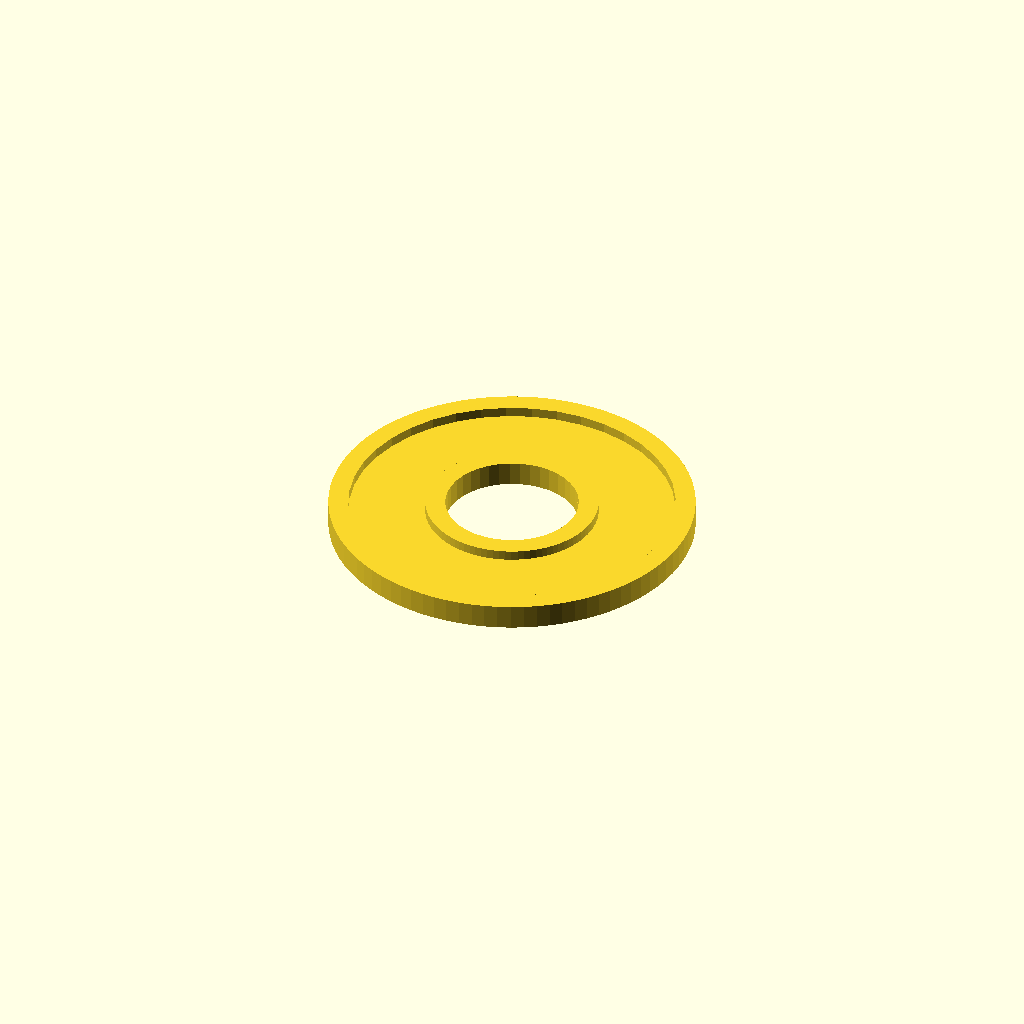
Cell 1 — every parameter at its default value.
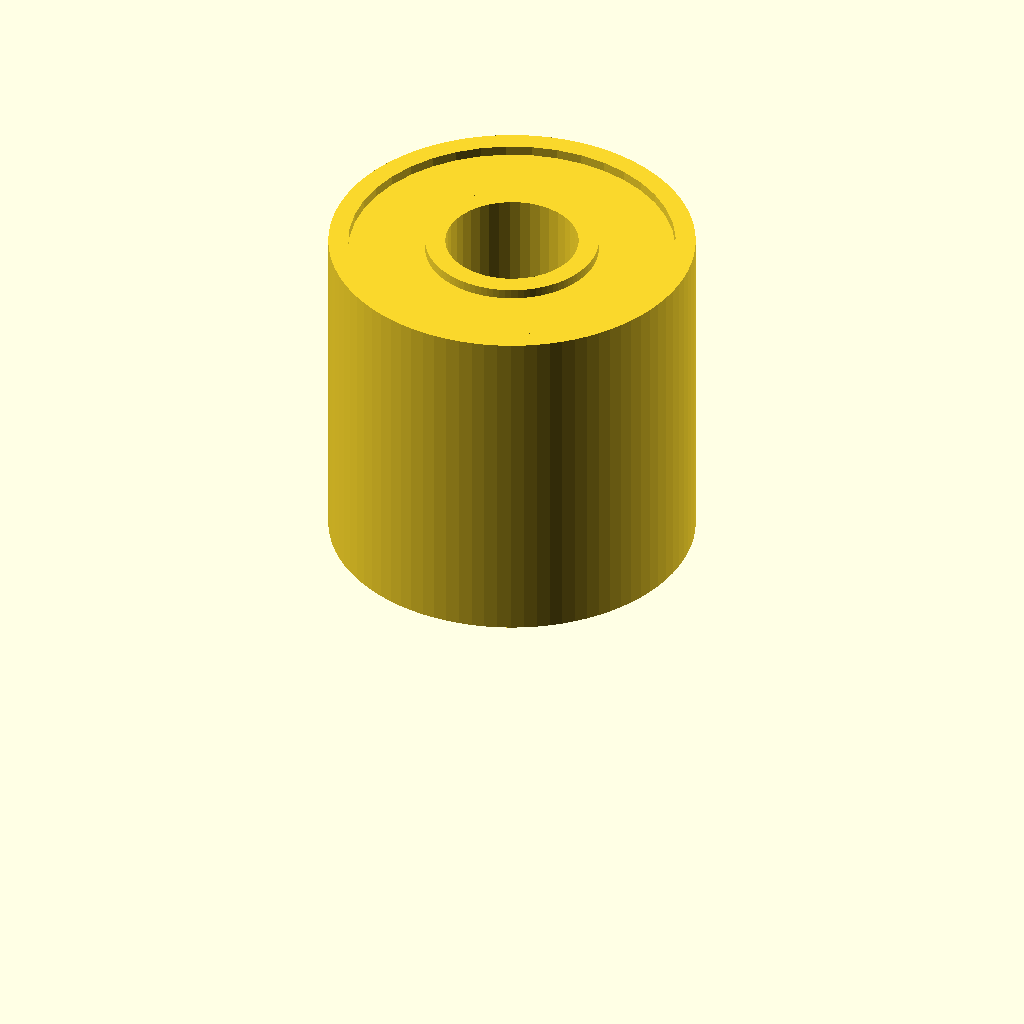
Cell 2: main_thickness = 20 (everything else at default).
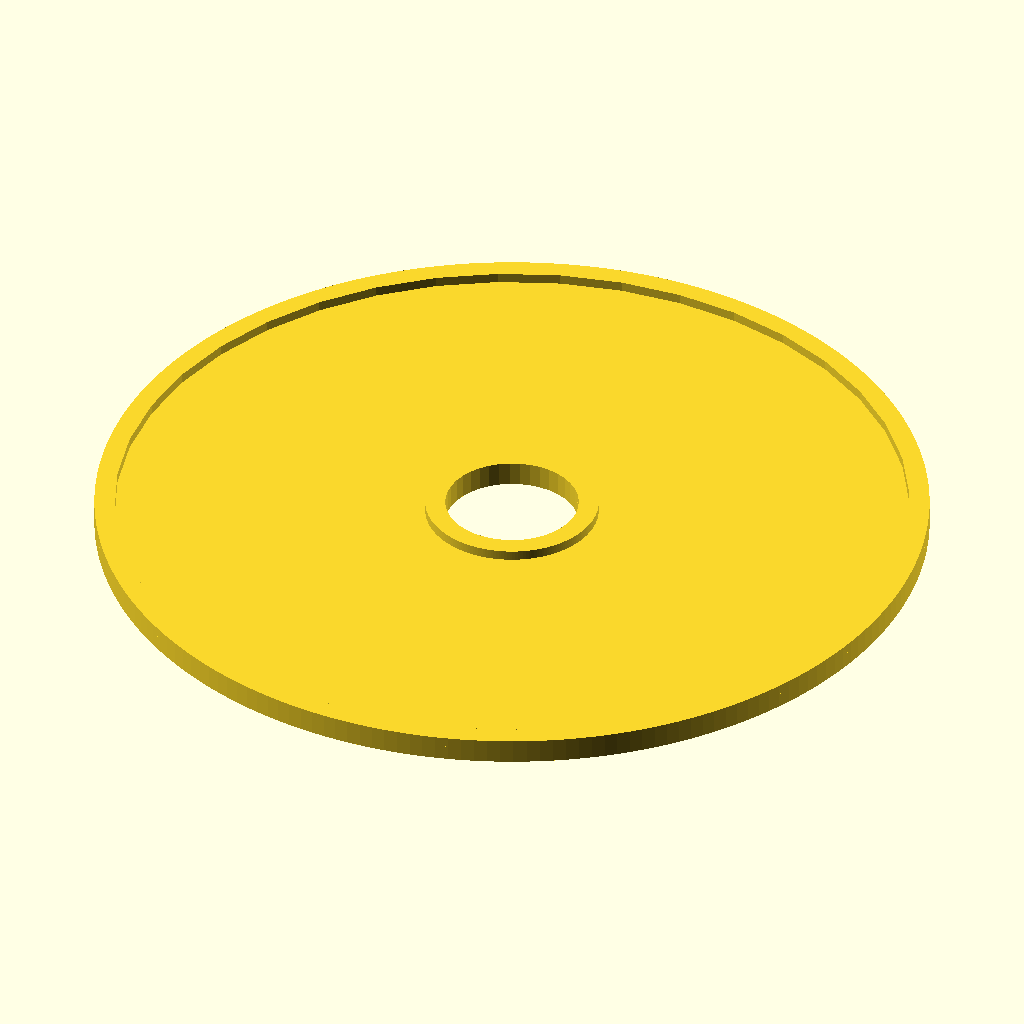
Cell 3: the same model with outer_diameter = 50.
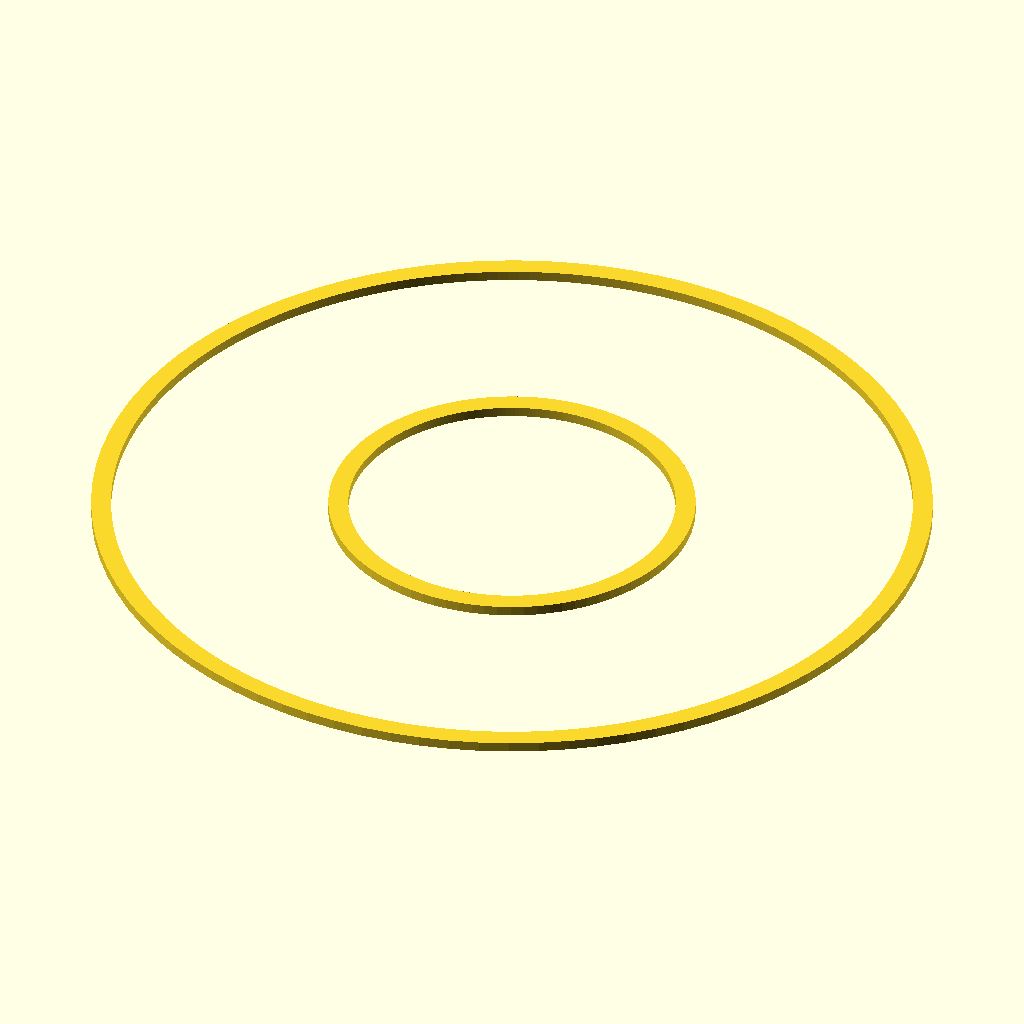
Cell 4: the same model with inner_diameter = 48.
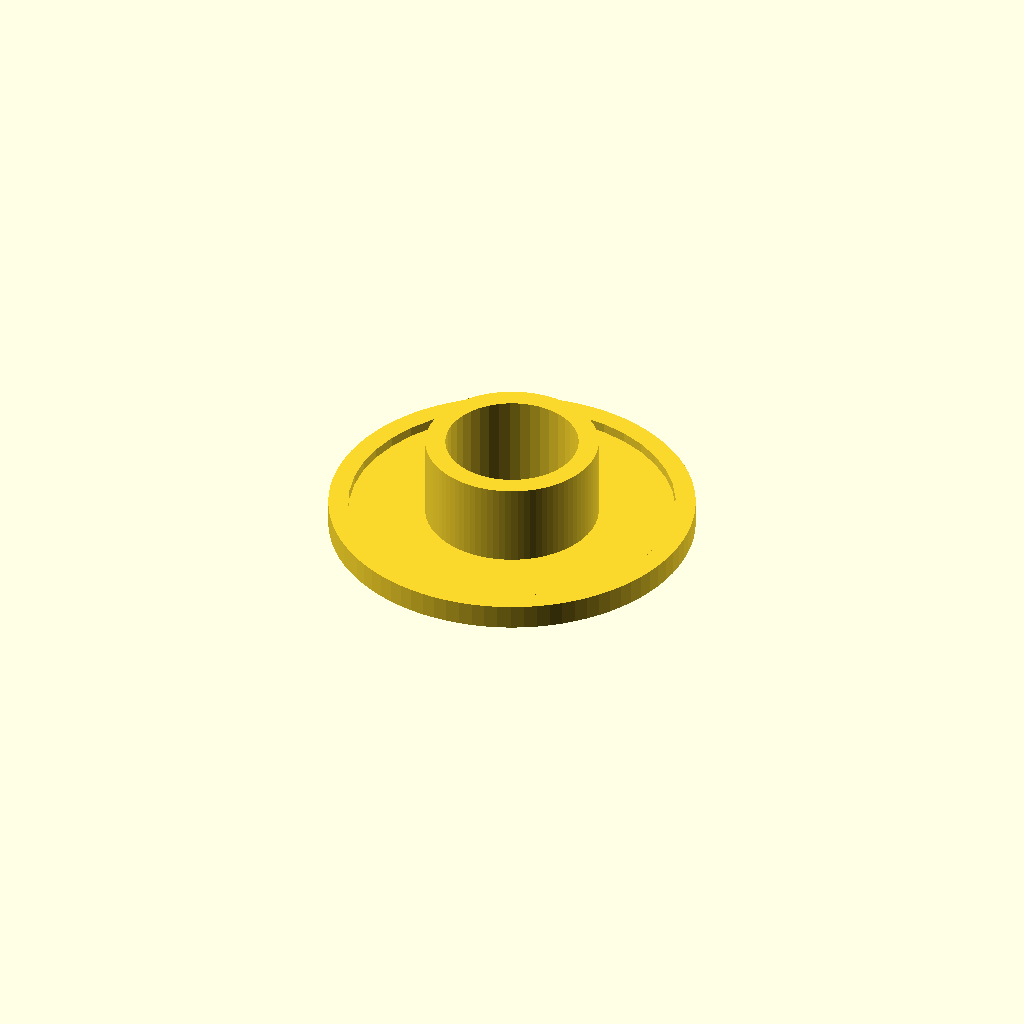
Cell 5: the same model with inner_notch = 5.
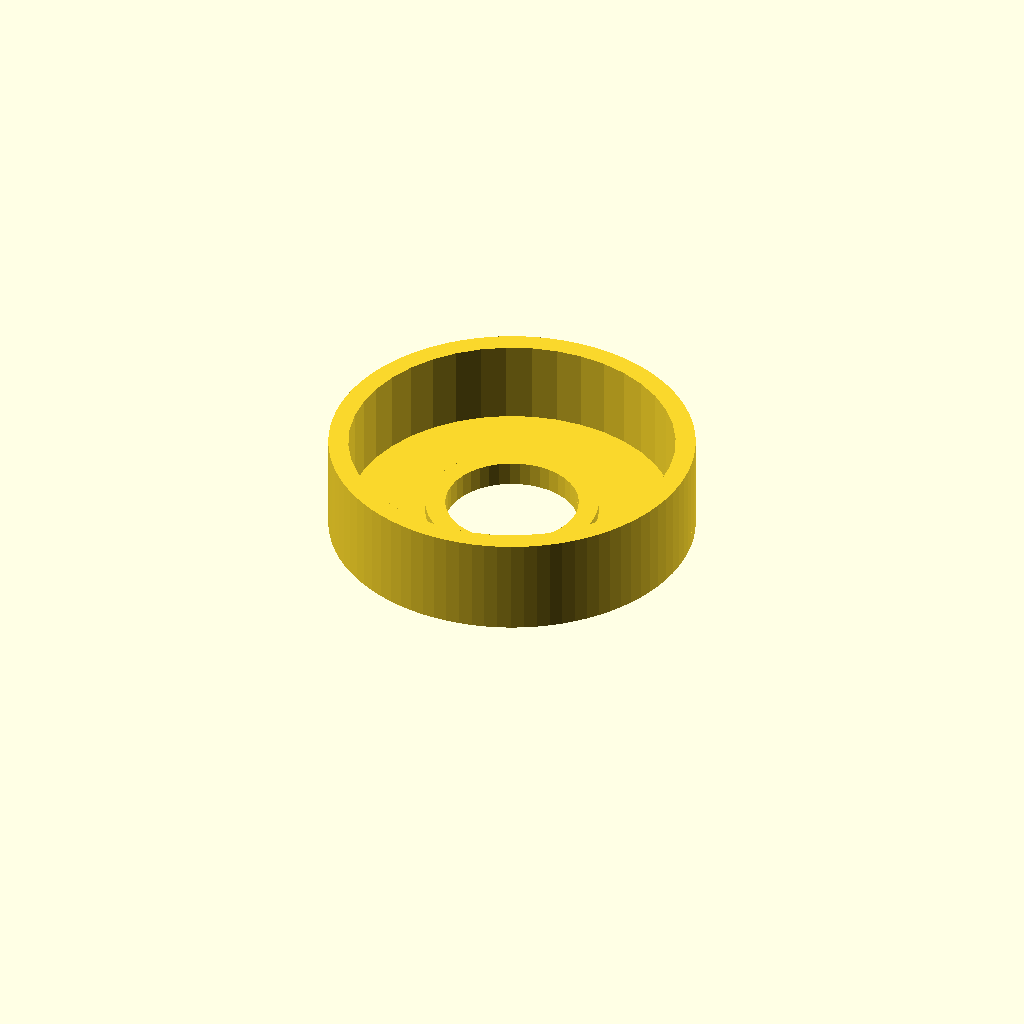
Cell 6: the same model with outer_notch = 5.
One fixed orthographic camera (rotation 55°, 0°, 25°; colour scheme Cornfield) for every cell.
The OpenSCAD source (Washer.scad):
main_thickness=0.9; // [0:0.1:20]
outer_diameter=22; // [3:0.2:50]
inner_diameter=8; // [1:0.2:48]
inner_notch=0.6; // [0:0.1:5]
outer_notch=0.6; // [0:0.1:5]
filament_width=0.4; // [0.3:0.05:0.8]

ring(t=main_thickness,od=outer_diameter,id=inner_diameter);
translate([0,0,main_thickness-.01]) {
  if(inner_notch>0)
    ring(t=inner_notch,od=inner_diameter+filament_width*6,id=inner_diameter);
  if(outer_notch>0)
    ring(t=outer_notch,id=outer_diameter-filament_width*6,od=outer_diameter);
}

module ring(t,od,id){
  linear_extrude(t,convexity=3) difference() {
    circle(d=od,$fn=outer_diameter*4);
    circle(d=id,$fn=inner_diameter*5);
  }
}
Customizer parameters (derived from the source; name, type, default, range or options):
main_thickness: number, default 0.9, range 0 to 20, step 0.1
outer_diameter: number, default 22, range 3 to 50, step 0.2
inner_diameter: number, default 8, range 1 to 48, step 0.2
inner_notch: number, default 0.6, range 0 to 5, step 0.1
outer_notch: number, default 0.6, range 0 to 5, step 0.1
filament_width: number, default 0.4, range 0.3 to 0.8, step 0.05
